Dataset: boardnoboardimages (GitHub, andresu13/tf_objectdetection). Classes: board, no board.

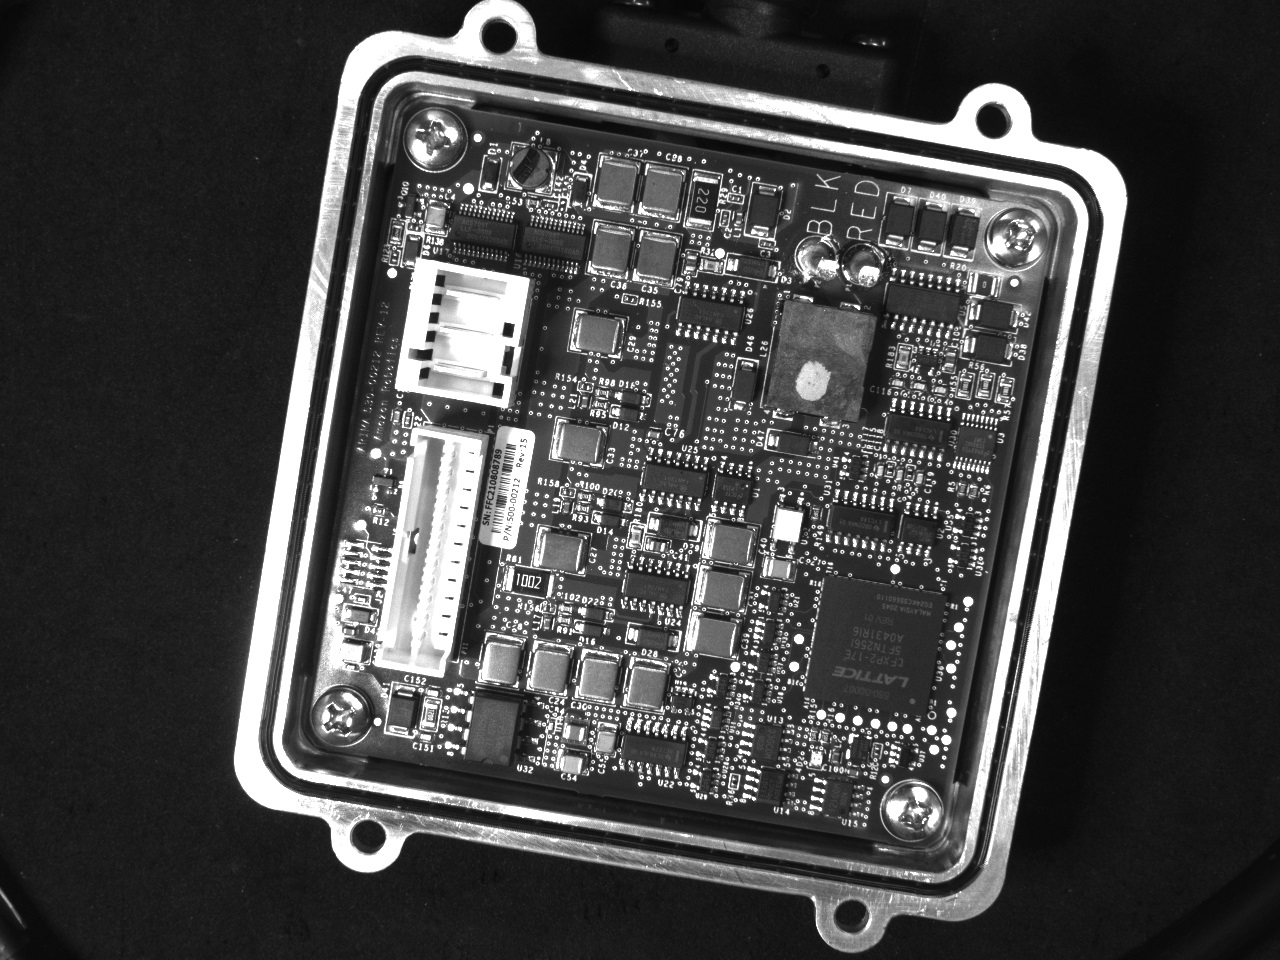
Label: board

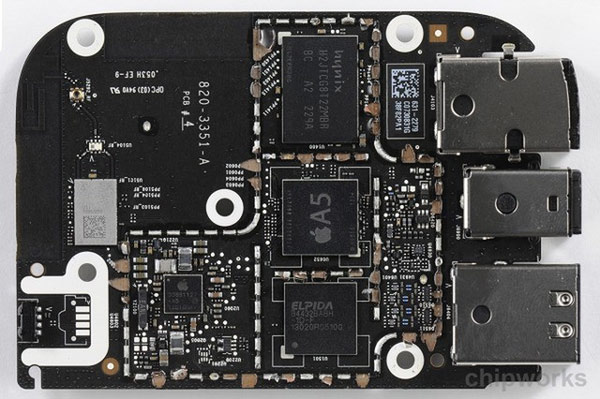
Label: no board

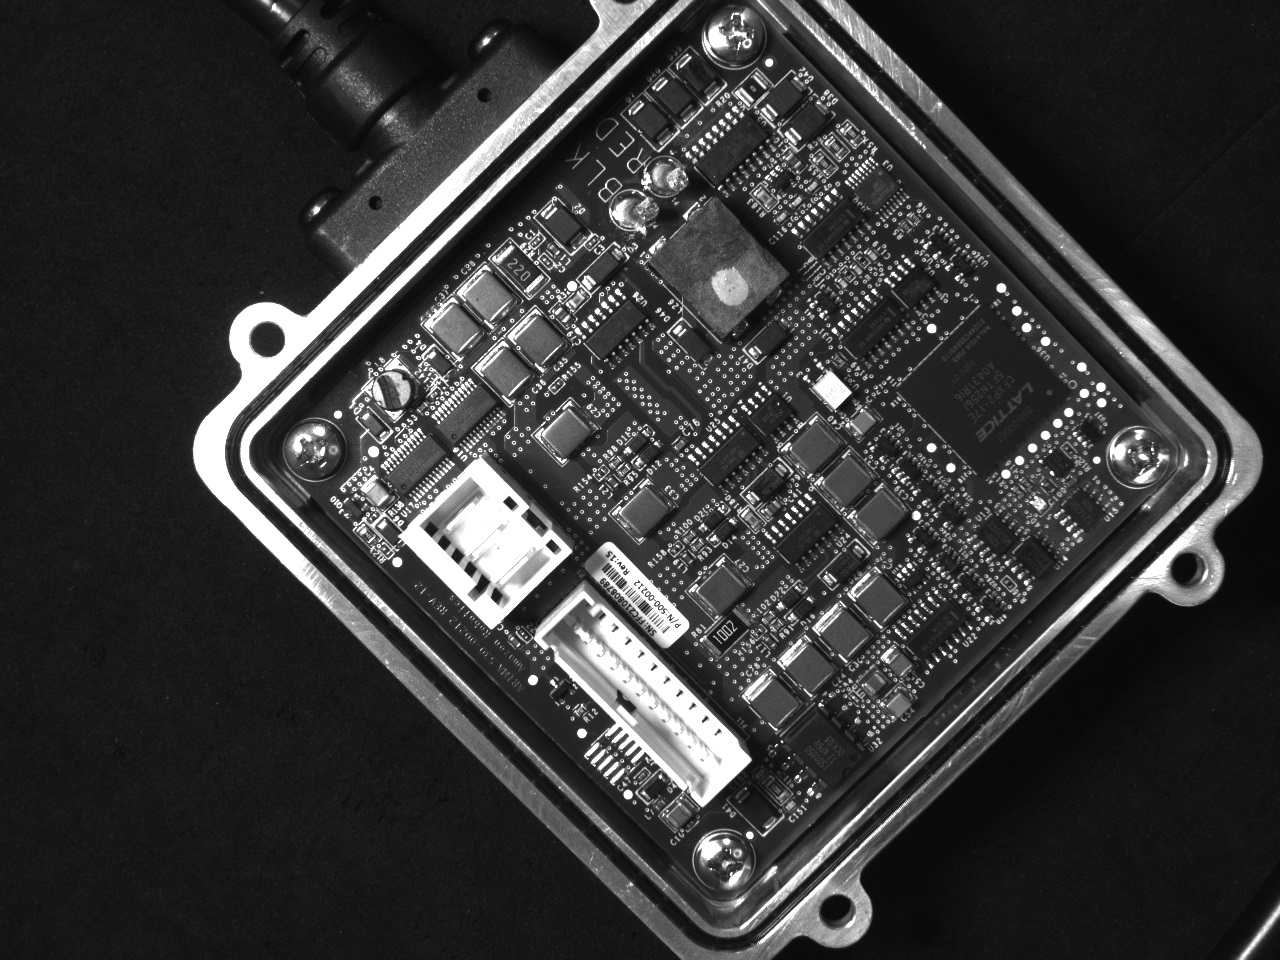
Label: board

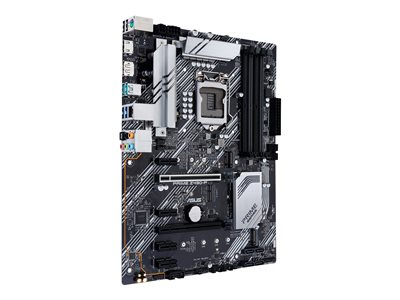
Label: no board

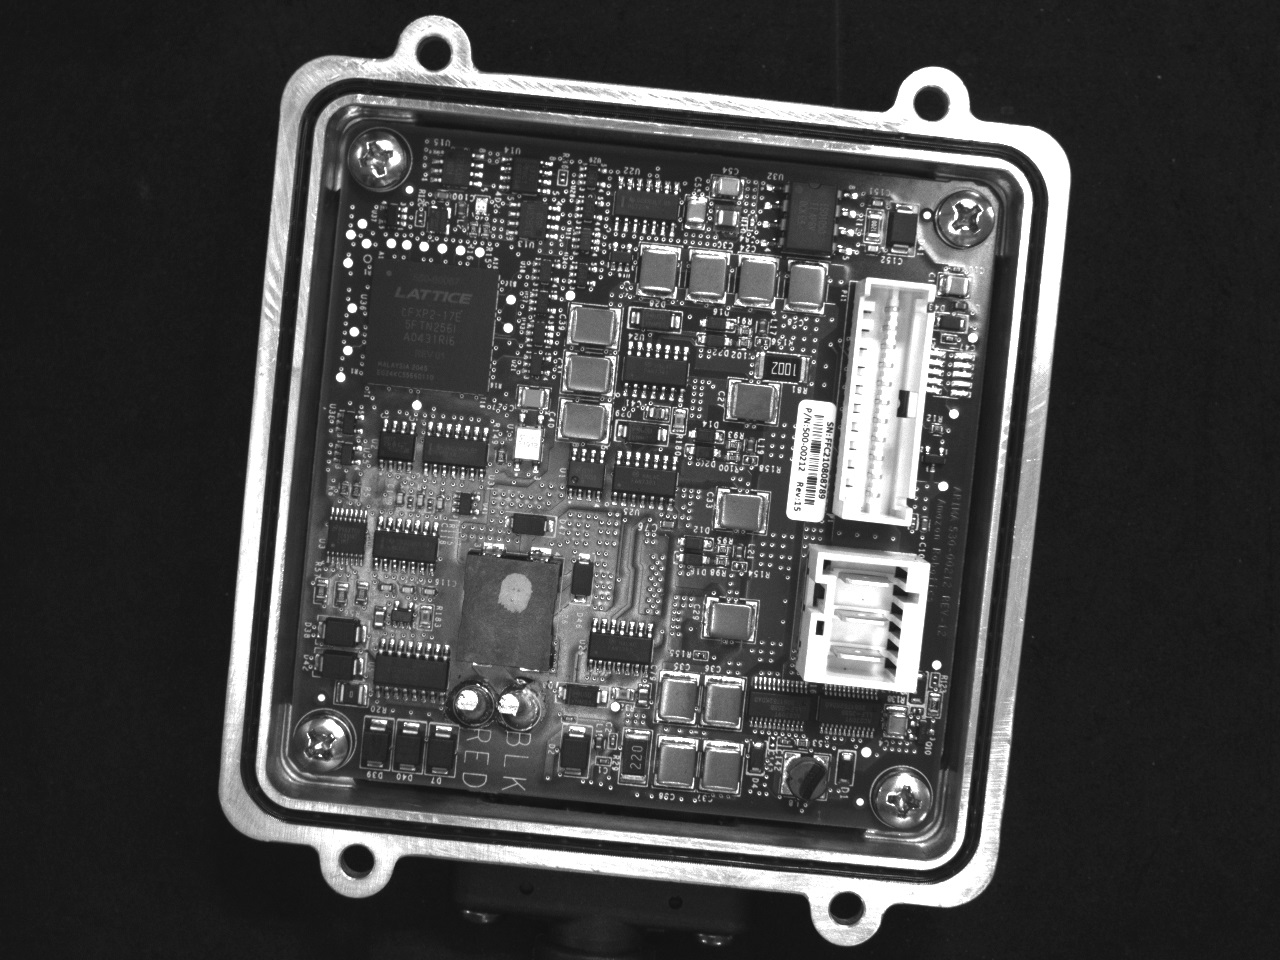
Label: board

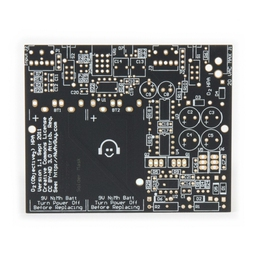
Label: no board
